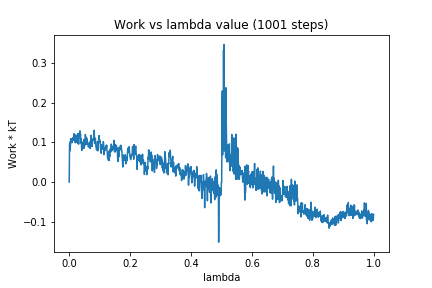

The data file committed next to this chart (first rows):
0, 0.0
1, 0.09219
2, 0.1002
3, 0.07884
4, 0.09207
5, 0.1091
6, 0.1038
7, 0.1079
8, 0.1014
9, 0.099
10, 0.1049
11, 0.1059
12, 0.1105
13, 0.1059
14, 0.113
15, 0.1051
16, 0.1215
17, 0.1088
18, 0.1099
19, 0.1093
20, 0.09882
21, 0.1185
22, 0.1006
23, 0.1059
24, 0.1004
25, 0.1034
26, 0.1173
27, 0.1113
28, 0.1217
29, 0.09668
30, 0.1055
31, 0.09554
32, 0.1162
33, 0.1233
34, 0.1167
35, 0.1287
36, 0.111
37, 0.121
38, 0.09834
39, 0.1088
40, 0.1004
41, 0.07945
42, 0.08497
43, 0.1001
44, 0.09935
45, 0.09556
46, 0.08631
47, 0.09423
48, 0.08449
49, 0.1074
50, 0.08977
51, 0.09655
52, 0.09633
53, 0.1194
54, 0.1129
55, 0.09418
56, 0.1122
57, 0.1095
58, 0.1101
59, 0.1074
60, 0.09443
... 940 more rows
